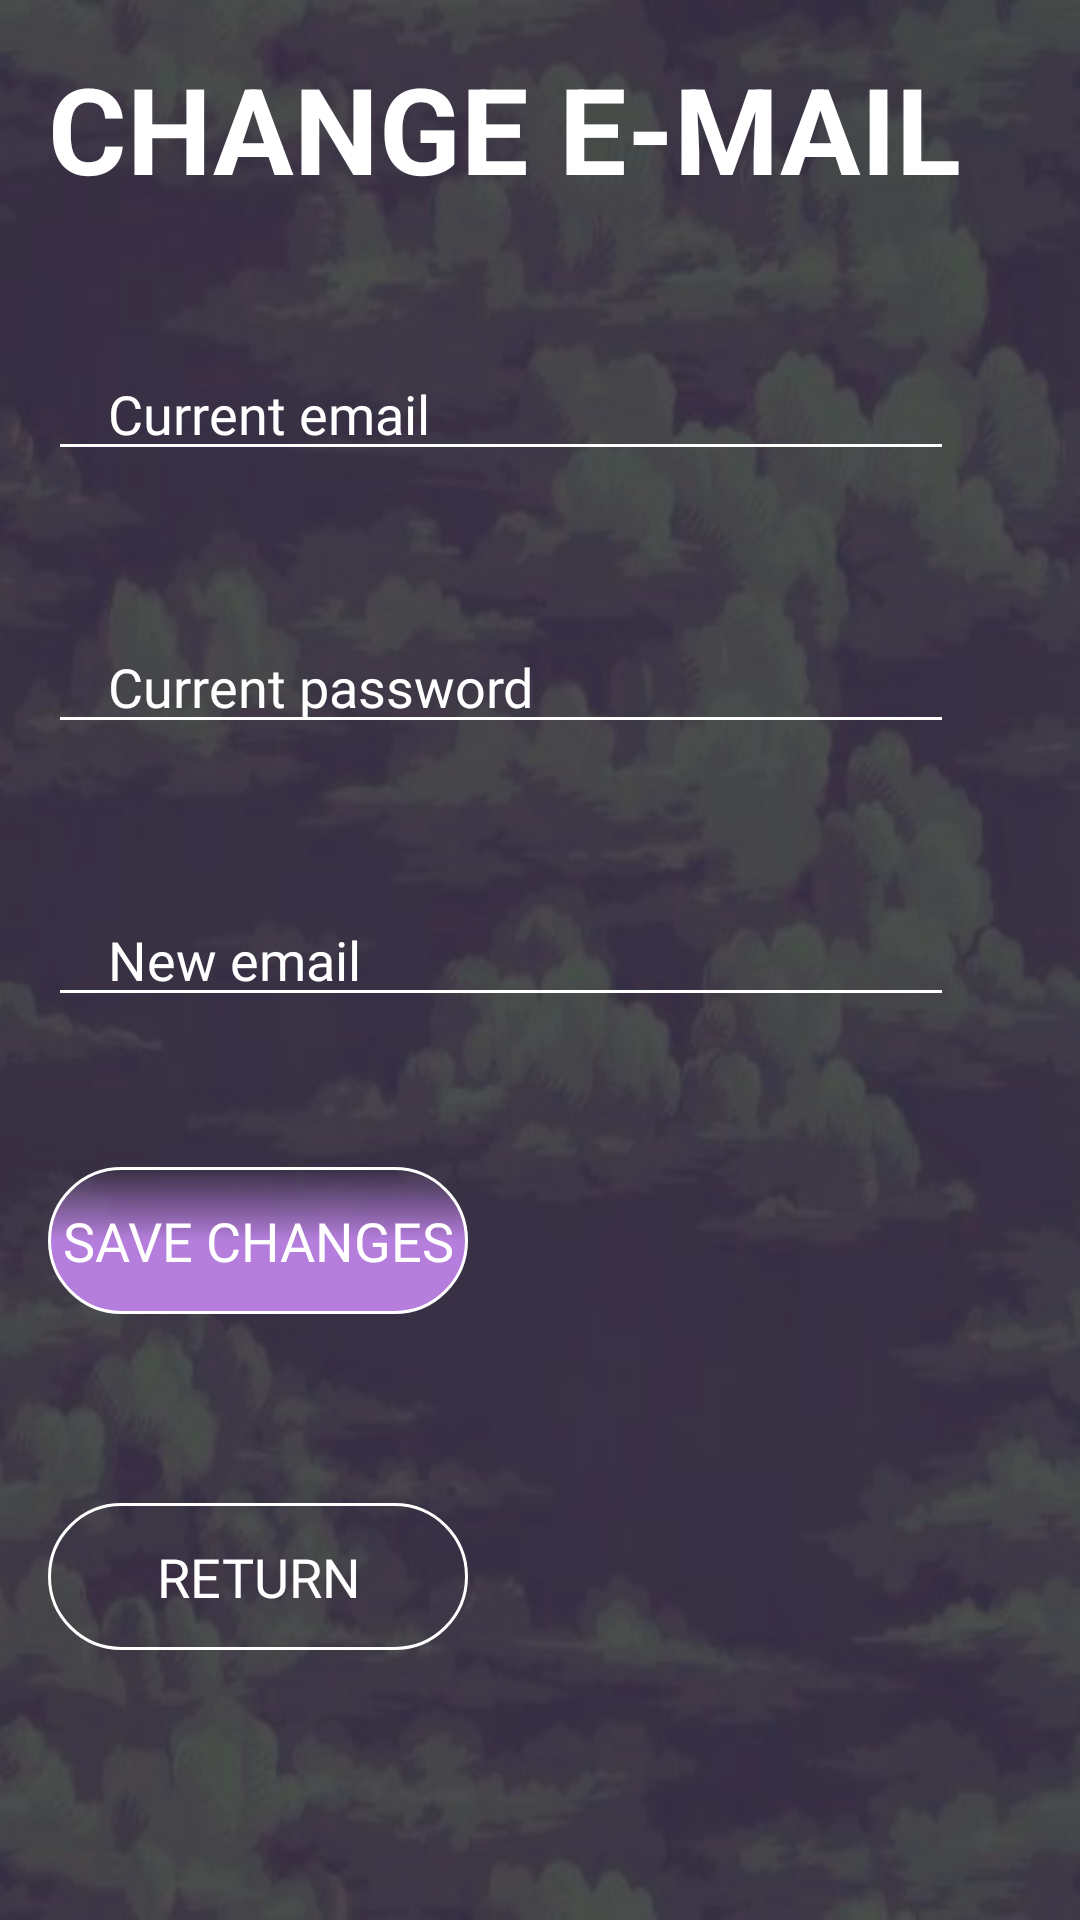

Reconstruct the res/layout file that produces this screen, plus the resources it refers to.
<!-- AndroidManifest.xml: application theme AppTheme -->
<!-- res/layout/activity_change_email.xml -->
<?xml version="1.0" encoding="utf-8"?>
<androidx.constraintlayout.widget.ConstraintLayout xmlns:android="http://schemas.android.com/apk/res/android"
    xmlns:app="http://schemas.android.com/apk/res-auto"
    xmlns:tools="http://schemas.android.com/tools"
    android:layout_width="match_parent"
    android:layout_height="match_parent"
    android:background="@drawable/n2"
    tools:context=".view.ChangeEmail">

    <LinearLayout
        android:layout_width="match_parent"
        android:layout_height="match_parent"
        android:background="#a0000000"
        ></LinearLayout>

    <TextView
        android:id="@+id/top_chEmail"
        android:layout_width="wrap_content"
        android:layout_height="52dp"
        android:layout_marginStart="16dp"
        android:layout_marginTop="16dp"
        android:text="@string/ch_Email"
        style="@style/Title"
        android:textStyle="bold"
        android:textColor="#ffffff"
        android:textSize="40sp"
        app:layout_constraintStart_toStartOf="parent"
        app:layout_constraintTop_toTopOf="parent" />

    <EditText
        android:id="@+id/current_Email"
        android:layout_width="302dp"
        android:layout_height="41dp"
        android:layout_marginTop="48dp"
        android:ems="10"
        android:inputType="textEmailAddress"
        android:backgroundTint="@color/white"
        android:textCursorDrawable="@drawable/color_cursor"
        android:autofillHints="@string/current_Email"
        android:paddingLeft="20dp"
        android:hint="Current email"
        android:textColorHint="#fff"
        android:textColor="#fff"
        android:fontFamily="@font/reef_family"
        app:layout_constraintStart_toStartOf="@+id/top_chEmail"
        app:layout_constraintTop_toBottomOf="@+id/top_chEmail" />

    <EditText
        android:id="@+id/password"
        android:layout_width="302dp"
        android:layout_height="41dp"
        android:layout_marginTop="50dp"
        android:ems="10"
        android:inputType="textPassword"
        android:backgroundTint="@color/white"
        android:textCursorDrawable="@drawable/color_cursor"
        android:autofillHints="@string/password"
        android:paddingLeft="20dp"
        android:hint="Current password"

        android:textColor="#fff"
        android:textColorHint="#fff"
        android:fontFamily="@font/reef"
        app:layout_constraintStart_toStartOf="@+id/current_Email"
        app:layout_constraintTop_toBottomOf="@+id/current_Email" />

    <EditText
        android:id="@+id/new_Email"
        android:layout_width="302dp"
        android:layout_height="41dp"
        android:layout_marginTop="50dp"
        android:ems="10"
        android:inputType="textEmailAddress"
        android:backgroundTint="@color/white"
        android:autofillHints="@string/new_Email"
        android:paddingLeft="20dp"
        android:hint="New email"
        android:textCursorDrawable="@drawable/color_cursor"
        android:fontFamily="@font/reef"
        android:textColor="#fff"
        android:textColorHint="#fff"
        app:layout_constraintStart_toStartOf="@+id/password"
        app:layout_constraintTop_toBottomOf="@+id/password" />

    <Button
        android:id="@+id/save_changes"
        android:onClick="save_changes"
        android:layout_width="140dp"
        android:layout_height="49dp"
        android:layout_marginTop="50dp"
        android:text="@string/save_changes"
        android:fontFamily="@font/reef"
        android:textSize="18sp"
        android:textColor="@color/white"
        android:background="@drawable/button_gradient_stroke"
        app:layout_constraintStart_toStartOf="@+id/new_Email"
        app:layout_constraintTop_toBottomOf="@+id/new_Email" />

    <Button
        android:id="@+id/ret"
        android:onClick="ret"
        android:layout_width="140dp"
        android:layout_height="49dp"
        android:layout_marginTop="112dp"
        android:text="@string/ret"
        android:fontFamily="@font/reef"
        android:textSize="18sp"
        android:textColor="#fff"
        android:background="@drawable/input"
        app:layout_constraintStart_toStartOf="@+id/save_changes"
        app:layout_constraintTop_toTopOf="@+id/save_changes" />

</androidx.constraintlayout.widget.ConstraintLayout>
<!-- resources referenced by this layout -->
<resources>
  <!-- drawable button_gradient_stroke (drawable) -->
  <?xml version="1.0" encoding="utf-8"?>
  <shape xmlns:android="http://schemas.android.com/apk/res/android">
      <gradient
          android:startColor="#00000000"
          android:centerColor="#b57edc"
          android:endColor="#b57edc"
          android:angle="270"/>
  
      <stroke
          android:color="@color/white"
          android:width="1dp"></stroke>
      <corners android:radius="50dp"></corners>
  </shape>
  <!-- drawable input (drawable) -->
  <?xml version="1.0" encoding="utf-8"?>
  <shape xmlns:android="http://schemas.android.com/apk/res/android">
  
      <stroke
          android:color="#fff"
          android:width="1dp"></stroke>
      <corners android:radius="50dp"></corners>
  </shape>
  <!-- drawable n2: jpg bitmap (drawable, 72321 bytes) -->
  <string name="ch_Email">CHANGE E-MAIL</string>
  <string name="current_Email">Introduce your current e-mail</string>
  <string name="new_Email">Introduce your new e-mail</string>
  <string name="password">Introduce your password</string>
  <string name="ret">RETURN</string>
  <string name="save_changes">SAVE CHANGES</string>
  <style name="Title" parent="AppTheme">
          <item name="android:textSize">35sp</item>
      </style>
  <style name="AppTheme" parent="Theme.AppCompat.Light.NoActionBar">
          
          <item name="colorPrimary">@color/colorPrimary</item>
          <item name="colorPrimaryDark">@color/colorPrimaryDark</item>
          <item name="colorAccent">@color/colorAccent</item>
      </style>
  <color name="colorPrimary">#C62F00FF</color>
  <color name="colorPrimaryDark">#3700B3</color>
  <color name="colorAccent">#FF9800</color>
  <!-- not gathered from this repository: default colours our renderer supplied (Android Studio template values) -->
  <color name="white">#FFFFFFFF</color>
</resources>
